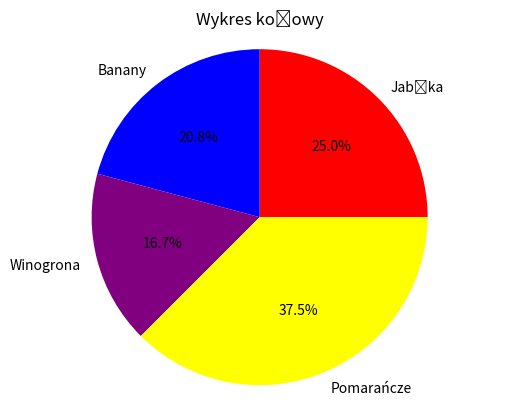

Recreate this plot in Python.
import matplotlib.pyplot as plt

labels = ['Jabłka', 'Banany', 'Winogrona', 'Pomarańcze']
sizes = [30, 25, 20, 45]
colors = ['red', 'blue', 'purple', 'yellow']

plt.pie(sizes, labels=labels, colors=colors,
        autopct='%1.1f%%')
plt.title("Wykres kołowy")
plt.axis('equal')

plt.show()
